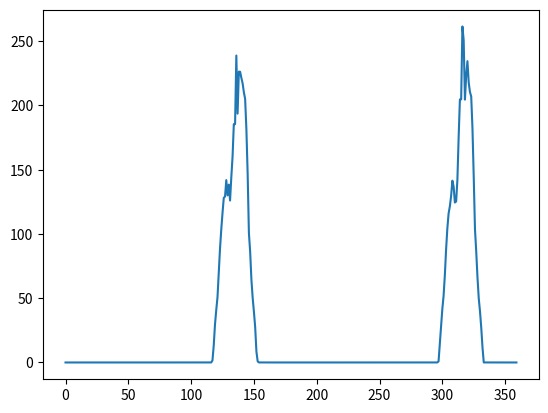

This figure's Python source:
import numpy as np
import matplotlib.pyplot as plt
#assume a polynomial of the form
#c4vd^4+c3vd^3+c2vd^2+c1vd+c0
#define the known values
from numpy import random
import time
B0=6
L0=6
phi=np.pi/3
vb=0.20
dphi_dt=-0.02
vd=2
phi_act = 60*(np.pi/180)
hist_array=np.zeros((181,360))
roots_array = np.zeros(181*4)
t=0.1
tstart=time.time()
for angle in range(0,360,1):
    phi=(angle/180)*np.pi
    
    for i in range(1,182):
        t=3*i*(86*1e-6)

        g=B0*np.cos(phi)+L0*np.sin(phi)-2*vb*np.sin(phi)*t
        h=L0-vb*t
        k=2*B0*np.cos(phi)*t+2*np.sin(phi)*t*h
        dr_dt=( (B0+vd*np.cos(phi_act)*t)*vd*np.cos(phi_act) + (L0+vd*np.sin(phi_act)*t-vb*t)*(vd*np.sin(phi_act)-vb) )/(np.sqrt( np.square(B0+vd*np.cos(phi_act)*t) +np.square(L0+vd*np.sin(phi_act)*t-vb*t)        ))+ random.normal(0,0.037)
        sq=dr_dt*dr_dt
    
        c4=t*t
        c3=2*t*g
        c2=g*g-2*t*h*vb-sq*t*t
        c1=-2*g*h*vb-sq*k
        c0=h*h*vb*vb-sq*(B0*B0+h*h)
        coeff=[c4,c3, c2, c1, c0]
        
        arr = np.roots(coeff)
        roots_array[i-1:i+3]=np.abs(arr)
        if(np.imag(arr[2])!=0):
            if angle==0:
                continue
            hist_array[i-1][angle+0]=hist_array[i-1][angle-1]
            continue
        # if angle==60:
            # print(arr)
        hist_array[i-1][angle+0]=np.real(arr[2])
    # if angle==60:
        # plt.scatter(roots_array, np.zeros(len(roots_array)))
        # plt.show()

print(time.time()-tstart)
variance=np.zeros(360)
for i in range(0,360):
    dummy=hist_array[:,i]
    variance[i]=np.var(dummy)

print(np.argmin(variance))
plt.plot(variance)
plt.show()



